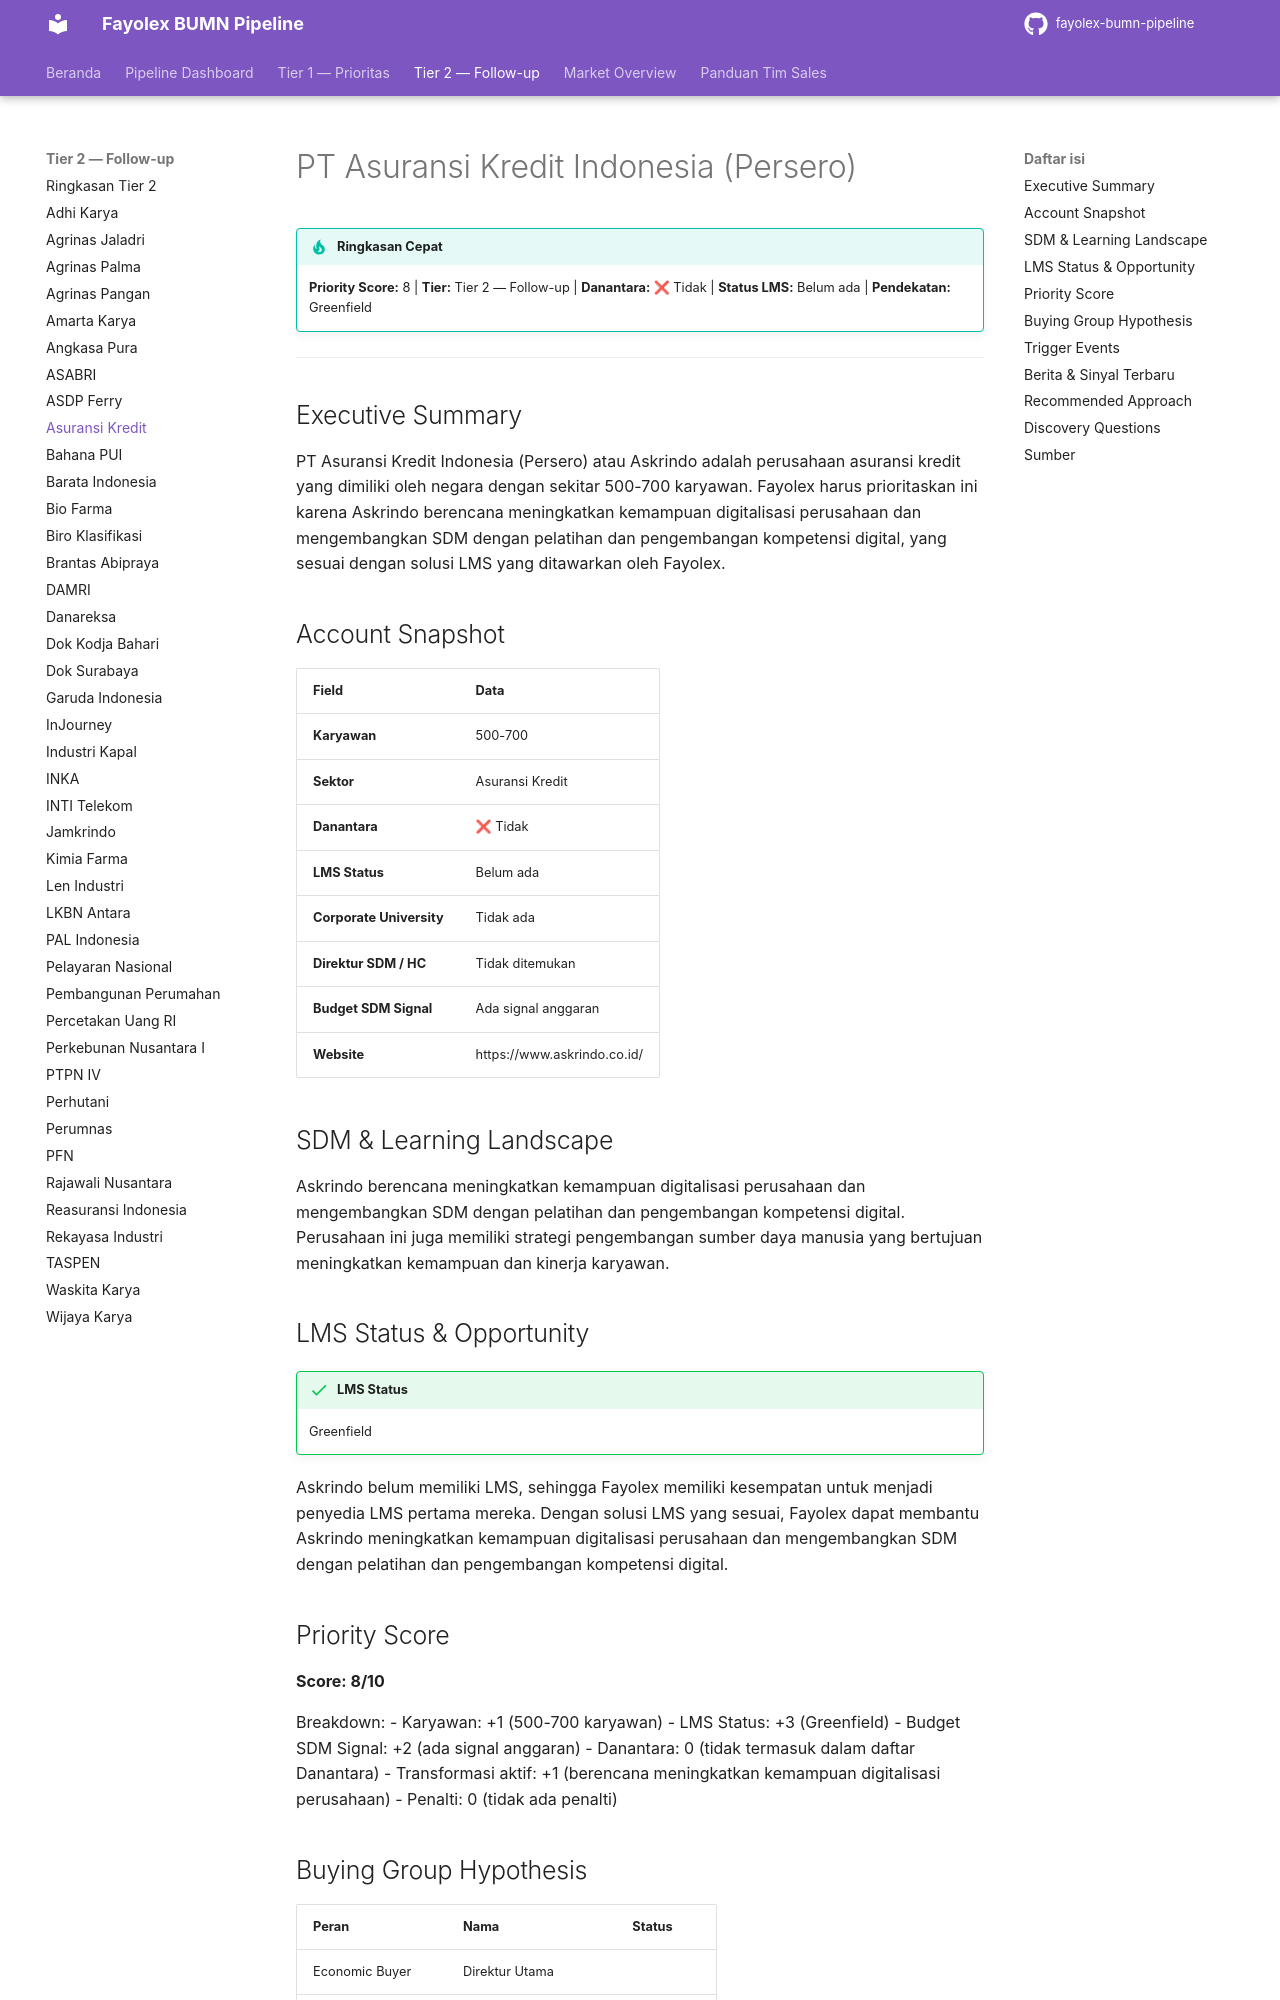

repository: fentonmartin/fayolex-bumn-pipeline · page: tier2/asuransi-kredit-indonesia/index.html · generator: mkdocs

# PT Asuransi Kredit Indonesia (Persero)

!!! tip "Ringkasan Cepat"
    **Priority Score:** 8 | **Tier:** Tier 2 — Follow-up | **Danantara:** ❌ Tidak | **Status LMS:** Belum ada | **Pendekatan:** Greenfield

---

## Executive Summary
PT Asuransi Kredit Indonesia (Persero) atau Askrindo adalah perusahaan asuransi kredit yang dimiliki oleh negara dengan sekitar 500-700 karyawan. Fayolex harus prioritaskan ini karena Askrindo berencana meningkatkan kemampuan digitalisasi perusahaan dan mengembangkan SDM dengan pelatihan dan pengembangan kompetensi digital, yang sesuai dengan solusi LMS yang ditawarkan oleh Fayolex.

## Account Snapshot
| Field | Data |
|---|---|
| **Karyawan** | 500-700 |
| **Sektor** | Asuransi Kredit |
| **Danantara** | ❌ Tidak |
| **LMS Status** | Belum ada |
| **Corporate University** | Tidak ada |
| **Direktur SDM / HC** | Tidak ditemukan |
| **Budget SDM Signal** | Ada signal anggaran |
| **Website** | https://www.askrindo.co.id/ |

## SDM & Learning Landscape
Askrindo berencana meningkatkan kemampuan digitalisasi perusahaan dan mengembangkan SDM dengan pelatihan dan pengembangan kompetensi digital. Perusahaan ini juga memiliki strategi pengembangan sumber daya manusia yang bertujuan meningkatkan kemampuan dan kinerja karyawan.

## LMS Status & Opportunity
!!! success "LMS Status"
    Greenfield

Askrindo belum memiliki LMS, sehingga Fayolex memiliki kesempatan untuk menjadi penyedia LMS pertama mereka. Dengan solusi LMS yang sesuai, Fayolex dapat membantu Askrindo meningkatkan kemampuan digitalisasi perusahaan dan mengembangkan SDM dengan pelatihan dan pengembangan kompetensi digital.

## Priority Score
**Score: 8/10**

Breakdown:
- Karyawan: +1 (500-700 karyawan)
- LMS Status: +3 (Greenfield)
- Budget SDM Signal: +2 (ada signal anggaran)
- Danantara: 0 (tidak termasuk dalam daftar Danantara)
- Transformasi aktif: +1 (berencana meningkatkan kemampuan digitalisasi perusahaan)
- Penalti: 0 (tidak ada penalti)
